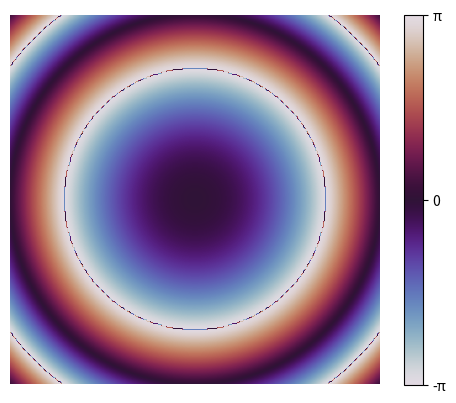

This figure's Python source:
import numpy as np


def angle_to_standard_range(angle, convert_from_degrees=False):
    angle = np.array(angle)
    if convert_from_degrees:
        angle = angle * np.pi / 180
    return (angle - np.pi) % (2 * np.pi) - np.pi


def _generate_incidence_phase_profile(point, wavelength, inc_phi, inc_theta):
    k0 = 2 * np.pi / wavelength
    x = point[..., 0]
    y = point[..., 1]
    z = point[..., 2] if np.shape(point)[-1] > 2 else 0

    inc_path = np.sin(inc_theta) * (np.cos(inc_phi) * x + np.sin(inc_phi) * y) + np.cos(inc_theta) * z
    phase = k0 * inc_path
    return phase


def optical_path_to_focal_point(points, focal_point, xy_period):
    x = points[..., 0]
    y = points[..., 1]
    z = points[..., 2] if np.shape(points)[-1] > 2 else 0

    if xy_period is None:
        wave_paths = np.sqrt((x - focal_point[0]) ** 2 + (y - focal_point[1]) ** 2 + (z - focal_point[2]) ** 2)
    else:
        min_x_distances = np.min(np.stack([
            np.abs(x - focal_point[0]),
            np.abs(x - focal_point[0] + xy_period),
            np.abs(x - focal_point[0] - xy_period)
        ]), axis=0)
        min_y_distances = np.min(np.stack([
            np.abs(y - focal_point[1]),
            np.abs(y - focal_point[1] + xy_period),
            np.abs(y - focal_point[1] - xy_period)
        ]), axis=0)
        z_distances = z - focal_point[2] if np.shape(points)[-1] > 2 else 0
        wave_paths = np.sqrt(min_x_distances ** 2 + min_y_distances ** 2 + z_distances ** 2)
    return wave_paths


def min_optical_paths_to_focal_points(points, focal_points, xy_period=None):
    min_optical_paths = np.full(points.shape[:-1], np.inf)
    for focal_point in focal_points:
        min_optical_paths = np.minimum(
            min_optical_paths,
            optical_path_to_focal_point(points, focal_point, xy_period)
        )
    return min_optical_paths


def generate_target_phase(points, focal_points, wavelength,
                          inc_theta=0, inc_phi=0,
                          xy_period=None):
    k0 = 2 * np.pi / wavelength

    points = np.atleast_2d(points)
    focal_points = np.atleast_2d(focal_points)

    optical_paths = min_optical_paths_to_focal_points(points, focal_points, xy_period)

    incidence_phase = _generate_incidence_phase_profile(points, wavelength, inc_phi=inc_phi, inc_theta=inc_theta)
    target_phase = angle_to_standard_range(incidence_phase - k0 * optical_paths)

    return target_phase


if __name__ == '__main__':
    x_range = np.linspace(-1, 1, 300)
    x, y = np.meshgrid(x_range, x_range)
    focal_distance = 5
    wavelength = 0.1
    k0 = 2 * np.pi / wavelength
    target_phase = -k0 * (np.sqrt(focal_distance ** 2 + x ** 2 + y ** 2) - focal_distance)
    target_phase = angle_to_standard_range(target_phase)
    print(np.max(target_phase))
    print(np.min(target_phase))

    import matplotlib.pyplot as plt
    plt.imshow(target_phase, cmap='twilight', vmin=-np.pi, vmax=np.pi)
    cbar = plt.colorbar(ticks=[-np.pi, 0, np.pi])
    cbar.ax.set_yticklabels(['-π', '0', 'π'])
    plt.axis("off")
    plt.show()
